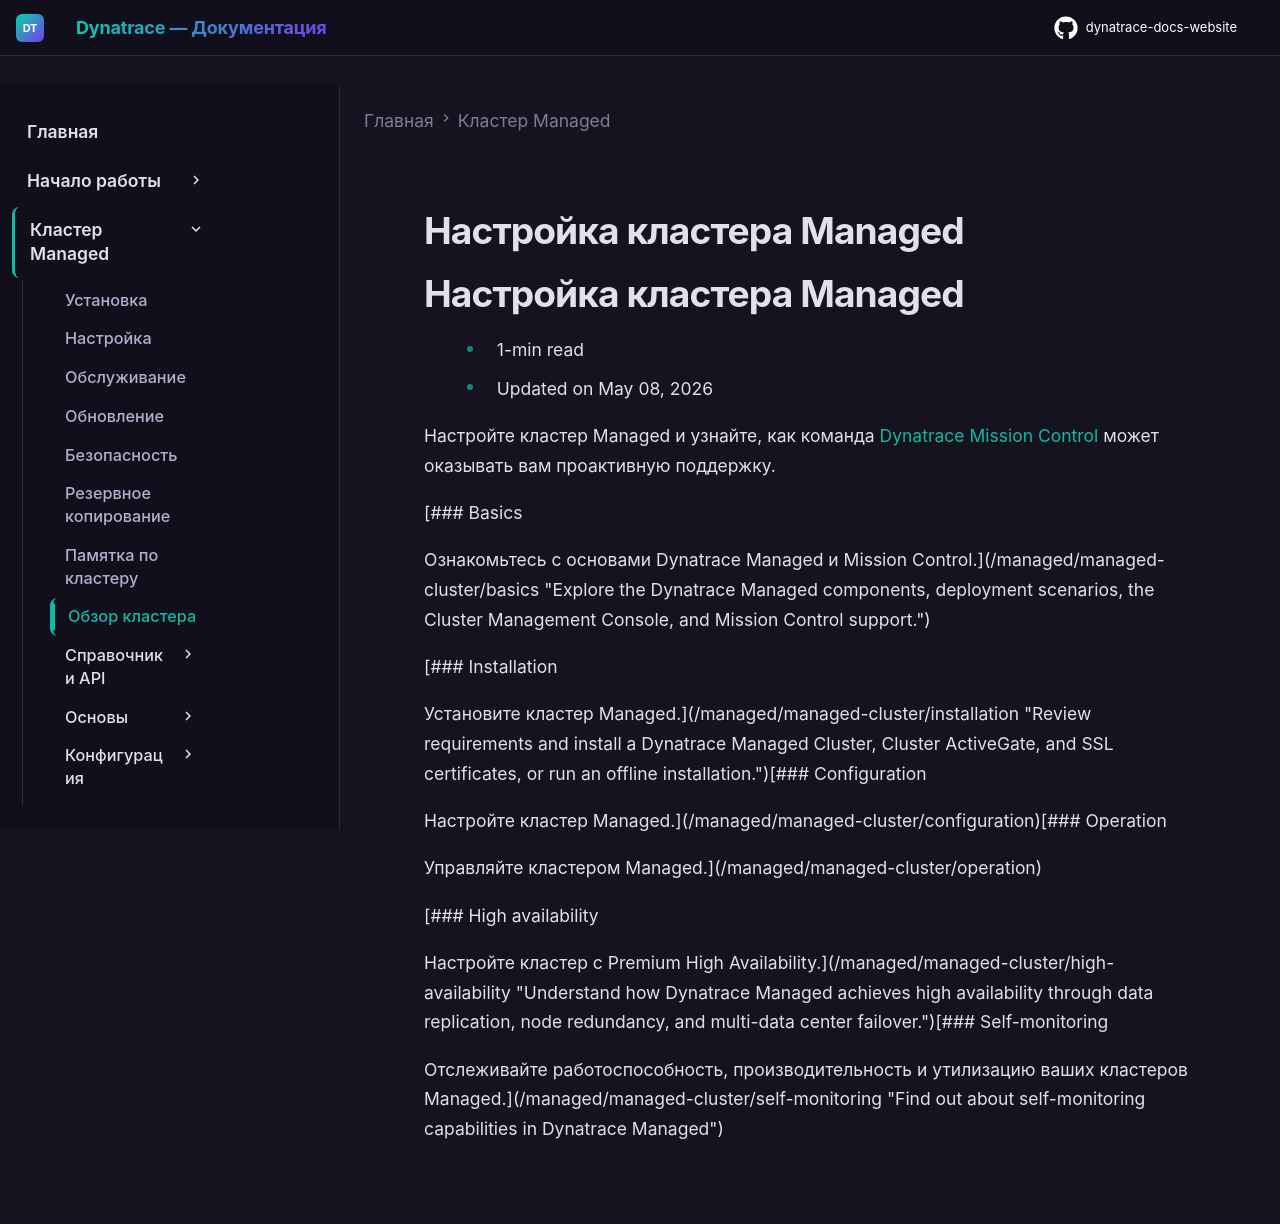

repository: Yerkebulan-Ardabayev/dynatrace-docs-website · page: managed-ru/managed-cluster/index.html · generator: mkdocs

---
title: Настройка кластера Managed
source: https://docs.dynatrace.com/managed/managed-cluster
scraped: 2026-05-12T11:03:45.742509
---

# Настройка кластера Managed

# Настройка кластера Managed

* 1-min read
* Updated on May 08, 2026

Настройте кластер Managed и узнайте, как команда [Dynatrace Mission Control](/managed/managed-cluster/basics/mission-control-proactive-support "Mission Control proactively monitors your Managed Cluster, provides software updates, and keeps your installation secure and reliable.") может оказывать вам проактивную поддержку.

[### Basics

Ознакомьтесь с основами Dynatrace Managed и Mission Control.](/managed/managed-cluster/basics "Explore the Dynatrace Managed components, deployment scenarios, the Cluster Management Console, and Mission Control support.")

[### Installation

Установите кластер Managed.](/managed/managed-cluster/installation "Review requirements and install a Dynatrace Managed Cluster, Cluster ActiveGate, and SSL certificates, or run an offline installation.")[### Configuration

Настройте кластер Managed.](/managed/managed-cluster/configuration)[### Operation

Управляйте кластером Managed.](/managed/managed-cluster/operation)

[### High availability

Настройте кластер с Premium High Availability.](/managed/managed-cluster/high-availability "Understand how Dynatrace Managed achieves high availability through data replication, node redundancy, and multi-data center failover.")[### Self-monitoring

Отслеживайте работоспособность, производительность и утилизацию ваших кластеров Managed.](/managed/managed-cluster/self-monitoring "Find out about self-monitoring capabilities in Dynatrace Managed")
